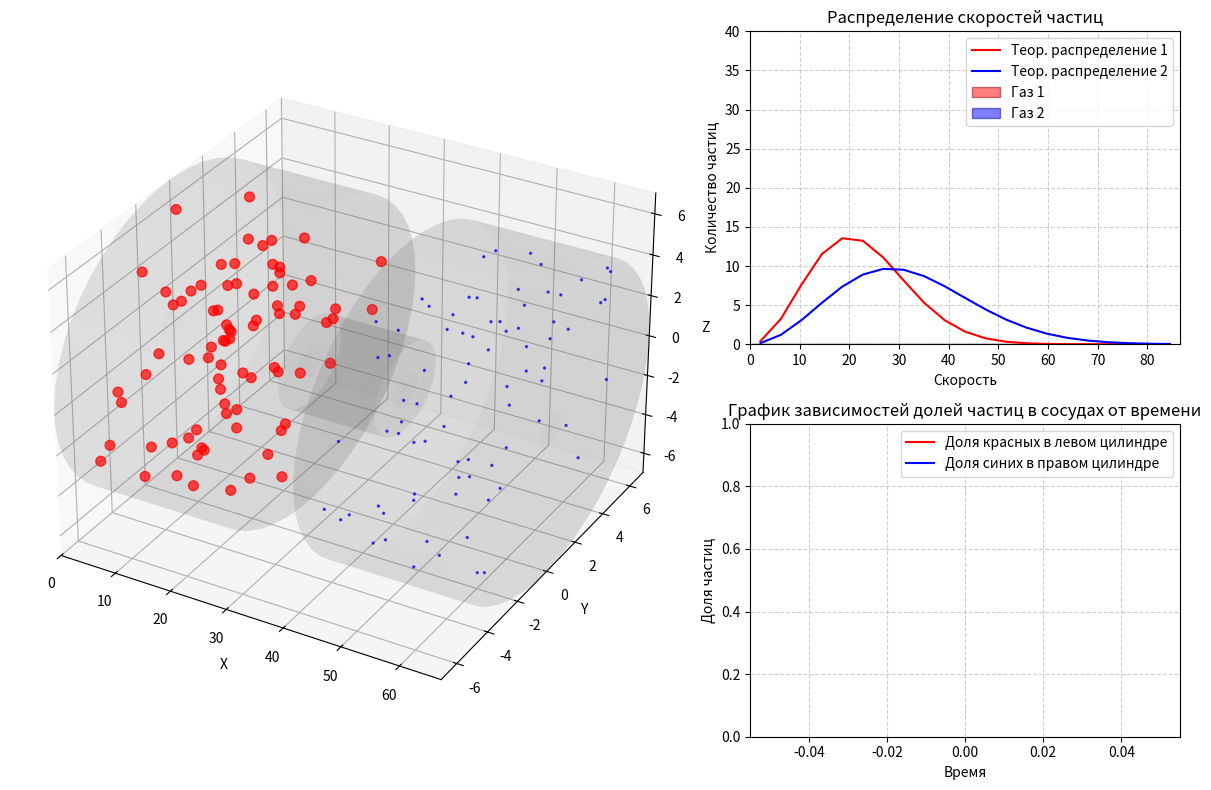

The script that saved this image:
import numpy as np
import matplotlib.pyplot as plt
from matplotlib.animation import FuncAnimation
from scipy.spatial.distance import pdist, squareform

num_part1 = 80
num_part2 = 80
box1_radius = 7.0
box2_radius = 7.0
box_length = 25.0
tube_length = 17.0
tube_radius = 2
part1_radius = 0.5
part2_radius = 0.1
mass1 = 2
mass2 = 1
num_bins = 20
T = 200
Kb = 2
dt = 0.03

v2_ave1 = 3*Kb*T/mass1
v2_ave2 = 3*Kb*T/mass2
vmax = 2.5*np.sqrt(max(v2_ave1,v2_ave2))

np.random.seed(42)

def plot_cylinder(ax, radius, length, x_offset, color, alpha=0.1):
    theta = np.linspace(0, 2*np.pi, 50)
    z = np.linspace(0, length, 2)
    theta_grid, z_grid = np.meshgrid(theta, z)
    x_grid = x_offset + z_grid
    y_grid = radius * np.cos(theta_grid)
    z_grid = radius * np.sin(theta_grid)
    ax.plot_surface(x_grid, y_grid, z_grid, color=color, alpha=alpha, edgecolor='none')
    
    theta = np.linspace(0, 2*np.pi, 50)
    r = np.linspace(0, radius, 10)
    theta_grid, r_grid = np.meshgrid(theta, r)
    x = x_offset * np.ones_like(theta_grid)
    y = r_grid * np.cos(theta_grid)
    z = r_grid * np.sin(theta_grid)
    ax.plot_surface(x, y, z, color=color, alpha=alpha)
    
    x = (x_offset + length) * np.ones_like(theta_grid)
    ax.plot_surface(x, y, z, color=color, alpha=alpha)

def plot_tube(ax, radius, length, x_offset, color, alpha=0.1):
    theta = np.linspace(0, 2*np.pi, 50)
    z = np.linspace(0, length, 2)
    theta_grid, z_grid = np.meshgrid(theta, z)
    x_grid = x_offset + z_grid
    y_grid = radius * np.cos(theta_grid)
    z_grid = radius * np.sin(theta_grid)
    ax.plot_surface(x_grid, y_grid, z_grid, color=color, alpha=alpha, edgecolor='none')


fig = plt.figure(figsize=(12, 8))
ax1 = fig.add_subplot(1,5,(1,3), projection='3d')
ax2 = fig.add_subplot(2,5,(4,5))
ax3 = fig.add_subplot(2,5,(9,10))

plot_cylinder(ax1, box1_radius, box_length, 0, 'gray')
plot_cylinder(ax1, box2_radius, box_length, box_length + tube_length, 'gray')
plot_tube(ax1, tube_radius, tube_length, box_length, 'gray')

total_length = 2*box_length + tube_length
ax1.set_xlim(0, total_length)
ax1.set_ylim(-max(box1_radius, box2_radius, tube_radius), max(box1_radius, box2_radius, tube_radius))
ax1.set_zlim(-max(box1_radius, box2_radius, tube_radius), max(box1_radius, box2_radius, tube_radius))
ax1.set_xlabel('X')
ax1.set_ylabel('Y')
ax1.set_zlabel('Z')


positions1 = np.random.rand(num_part1, 3)
positions1[:, 0] = positions1[:, 0] * (box_length - 2*part1_radius) + part1_radius
theta1 = 2 * np.pi * np.random.rand(num_part1)
r1 = (box1_radius - part1_radius) * np.sqrt(np.random.rand(num_part1))
positions1[:, 1] = r1 * np.cos(theta1)
positions1[:, 2] = r1 * np.sin(theta1)

positions2 = np.random.rand(num_part2, 3)
positions2[:, 0] = positions2[:, 0] * (box_length - 2*part2_radius) + box_length + tube_length + part2_radius
theta2 = 2 * np.pi * np.random.rand(num_part2)
r2 = (box2_radius - part2_radius) * np.sqrt(np.random.rand(num_part2))
positions2[:, 1] = r2 * np.cos(theta2)
positions2[:, 2] = r2 * np.sin(theta2)

positions = np.vstack((positions1, positions2))

velocities1 = (np.random.rand(num_part1, 3)-0.5)
velocities1 *= np.sqrt((num_part1)*v2_ave1/(sum(sum(velocities1**2))))
velocities2 = (np.random.rand(num_part2, 3)-0.5)
velocities2 *= np.sqrt((num_part2)*v2_ave2/(sum(sum(velocities2**2))))
velocities = np.vstack((velocities1,velocities2))

colors = np.array(['red']*num_part1 + ['blue']*num_part2)

scatter = ax1.scatter(
    positions[:, 0], positions[:, 1], positions[:, 2],
    s=200*(np.array([part1_radius**2 for i in range(num_part1)]+[part2_radius**2 for i in range(num_part2)])), 
    c=colors, alpha=0.7
)


ax2.set_xlim(0, vmax)
ax2.set_ylim(0, (num_part2+num_part1)/4)
ax2.set_xlabel('Скорость')
ax2.set_ylabel('Количество частиц')
ax2.set_title('Распределение скоростей частиц')
ax2.grid(True, linestyle='--', alpha=0.6)

dv = vmax/(num_bins+1)
X = np.arange(dv/2, vmax, dv)
Fv1 = 4*np.pi*(mass1/(2*np.pi*Kb*T))**1.5 * X**2 * np.exp(-mass1*X**2/(2*Kb*T))
Fv2 = 4*np.pi*(mass2/(2*np.pi*Kb*T))**1.5 * X**2 * np.exp(-mass2*X**2/(2*Kb*T))
Y1 = num_part1*Fv1*dv
Y2 = num_part2*Fv2*dv
ax2.plot(X, Y1, 'red',label='Теор. распределение 1')
ax2.plot(X, Y2, 'blue',label='Теор. распределение 2')

bin_edges = np.linspace(0, vmax, num_bins + 1)
bar_container1 = ax2.bar(
    bin_edges[:-1], np.zeros(num_bins), 
    width=bin_edges[1]-bin_edges[0], 
    color='red', edgecolor='darkred', alpha=0.5, label='Газ 1'
)
bar_container2 = ax2.bar(
    bin_edges[:-1], np.zeros(num_bins), 
    width=bin_edges[1]-bin_edges[0], 
    color='blue', edgecolor='darkblue', alpha=0.5, label='Газ 2'
)
ax2.legend()


ax3.set_xlabel('Время')
ax3.set_ylabel('Доля частиц')
ax3.set_title('График зависимостей долей частиц в сосудах от времени')
ax3.set_ylim(0, 1)
ax3.grid(True, linestyle='--', alpha=0.6)

line_red, = ax3.plot([], [], 'r-', label='Доля красных в левом цилиндре')
line_blue, = ax3.plot([], [], 'b-', label='Доля синих в правом цилиндре')
ax3.legend()


def handle_wall_collisions(pos, vel, k, rad1, rad2):
    for i in range(len(pos)):
        if i < k:
            rad = rad1
        else:
            rad = rad2
        x, y, z = pos[i]
        r = np.sqrt(y**2 + z**2)
        
        if x < box_length:
            current_radius = box1_radius
            if r >= tube_radius:
                max_x = box_length - rad
            else:
                max_x = box_length+1
            min_x = rad
        elif x > box_length + tube_length:
            current_radius = box2_radius
            if r >= tube_radius:
                min_x = box_length + tube_length + rad
            else:
                min_x = box_length + tube_length
            max_x = 2*box_length + tube_length - rad
        else:
            current_radius = tube_radius
            min_x = box_length
            max_x = box_length + tube_length 
        
        if x < min_x:
            vel[i, 0] = abs(vel[i, 0])
            pos[i, 0] = 1.01*min_x
        elif x > max_x:
            vel[i, 0] = -abs(vel[i, 0])
            pos[i, 0] = 0.99*max_x
        
        if r > current_radius - rad:
            normal = np.array([0, y/r, z/r])
            delta = (current_radius - rad) / r
            pos[i, 1] *= delta * 0.99
            pos[i, 2] *= delta * 0.99
            vel_normal = np.dot(vel[i], normal) * normal
            vel_tangent = vel[i] - vel_normal
            vel[i] = vel_tangent - vel_normal

def handle_particle_collisions(pos, vel, k, rad1, rad2, mass1, mass2):
    dist = squareform(pdist(pos))
    x1, y1 = np.where(dist[:k,:k] < 2*rad1)
    x2, y2 = np.where(dist[:k,k:] < rad1+rad2)
    x3, y3 = np.where(dist[k:,k:] < 2*rad2)
    y2 += k
    x3 += k
    y3 += k
    
    for x,y,rad in ((x1,y1,rad1),(x3,y3,rad2)):
        for z in range(len(x)):
            i = x[z]
            j = y[z]
            if i >= j:
                continue
            r_ij = pos[i] - pos[j]
            d = np.linalg.norm(r_ij)
            if d > 0:
                r_ij = r_ij/d
            v_ij = vel[i] - vel[j]
            v_along = np.dot(v_ij, r_ij)
            if v_along < 0:
                vel[i] -= v_along*r_ij
                vel[j] += v_along*r_ij
                overlap = 2*rad - d
                pos[i] += overlap*r_ij/2
                pos[j] -= overlap*r_ij/2
    
    for x in range(len(x2)):
        i = x2[x]
        j = y2[x]
        r_ij = pos[i] - pos[j]
        d = np.linalg.norm(r_ij)
        if d > 0:
            r_ij = r_ij/d
        v_ij = vel[i] - vel[j]
        v_along = np.dot(v_ij, r_ij)
        if v_along < 0:
            vel[i] -= v_along*r_ij*2*mass2/(mass1+mass2)
            vel[j] += v_along*r_ij*2*mass1/(mass1+mass2)
            overlap = rad1+rad2 - d
            pos[i] += overlap*r_ij/2
            pos[j] -= overlap*r_ij/2

def count_particles(positions):
    red_in_left = np.sum((positions[:num_part1, 0] < box_length) & 
                         (np.sqrt(positions[:num_part1, 1]**2 + positions[:num_part1, 2]**2) < box1_radius))
    blue_in_left = np.sum((positions[num_part1:, 0] < box_length) & 
                         (np.sqrt(positions[num_part1:, 1]**2 + positions[num_part1:, 2]**2) < box1_radius))
    
    blue_in_right = np.sum((positions[num_part1:, 0] > box_length + tube_length) & 
                  (np.sqrt(positions[num_part1:, 1]**2 + positions[num_part1:, 2]**2) < box2_radius))
    red_in_right = np.sum((positions[:num_part1, 0] > box_length + tube_length) & 
                  (np.sqrt(positions[:num_part1, 1]**2 + positions[:num_part1, 2]**2) < box2_radius))
    
    return red_in_left/(red_in_left+blue_in_left), blue_in_right/(blue_in_right+red_in_right)

def update_system(dt):
    global positions, velocities
    positions += velocities * dt
    handle_wall_collisions(positions, velocities, num_part1, part1_radius, part2_radius)
    handle_particle_collisions(positions, velocities, num_part1, part1_radius, part2_radius, mass1, mass2)


time_points = []
blue_in_right = []
red_in_left = []
cnt = 0
def animate(i):
    global cnt
    cnt += 1
    update_system(dt)
    
    scatter._offsets3d = (positions[:, 0], positions[:, 1], positions[:, 2])
    
    speeds = np.linalg.norm(velocities, axis=1)
    speeds1 = speeds[:num_part1]
    speeds2 = speeds[num_part1:]
    
    hist1, _ = np.histogram(speeds1, bins=bin_edges)
    hist2, _ = np.histogram(speeds2, bins=bin_edges)
    
    for rect, h in zip(bar_container1.patches, hist1):
        rect.set_height(h)
    for rect, h in zip(bar_container2.patches, hist2):
        rect.set_height(h)
    
    time_points.append(cnt*dt)
    red_frac, blue_frac = count_particles(positions)
    red_in_left.append(red_frac)
    blue_in_right.append(blue_frac)
    
    line_red.set_data(time_points, red_in_left)
    line_blue.set_data(time_points, blue_in_right)
    
    ax3.set_xlim(0, max(10*dt, len(time_points)*dt)+dt)
    
    return scatter, *bar_container1.patches, *bar_container2.patches, line_red, line_blue

ani = FuncAnimation(fig, animate, frames=100, interval=10, repeat=True)

plt.tight_layout()
plt.show()